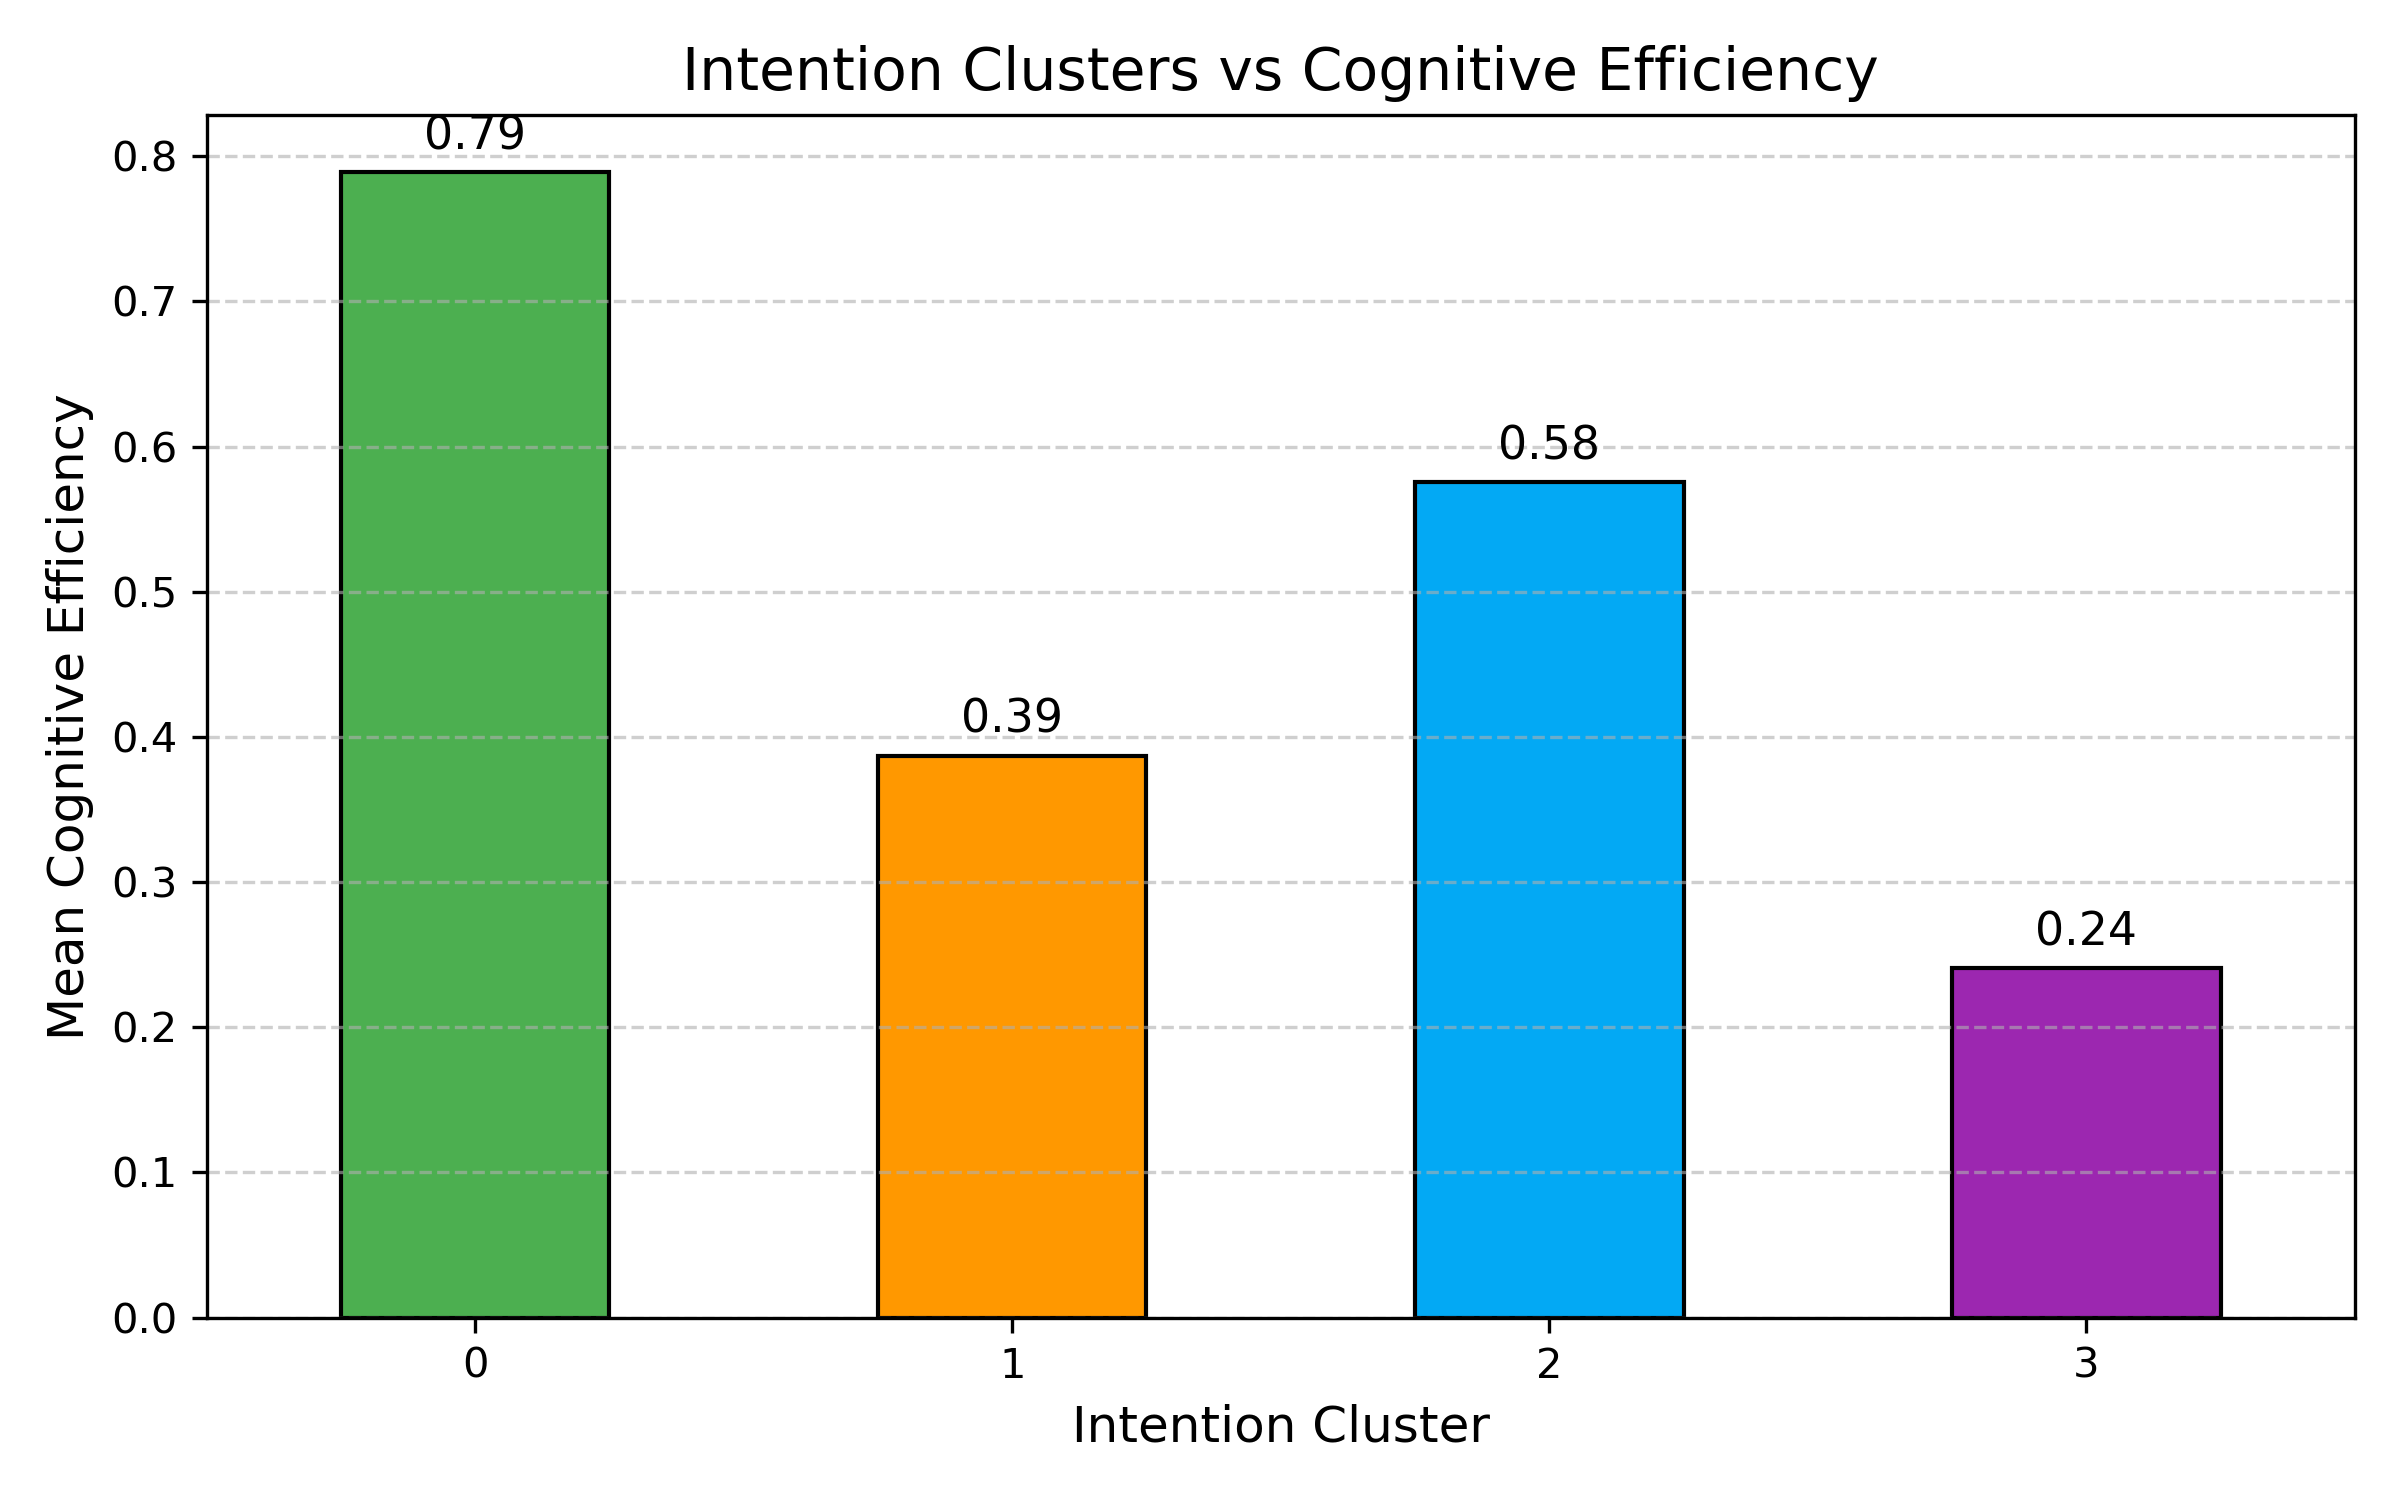

Data behind this chart, as committed beside it:
cluster, ce_score
0, 0.7889
1, 0.387
2, 0.5753
3, 0.2408
